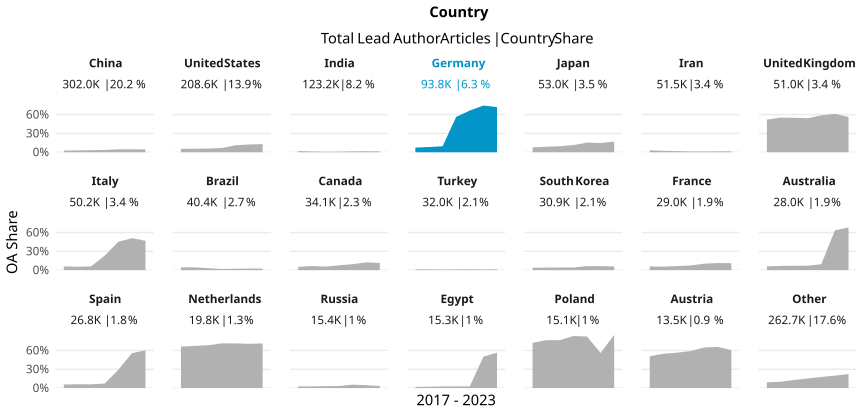

Values plotted in this chart, from the file beside it:
country_name_fct, cr_year, articles, cc_total, prop
China, '17, 33983, 869, 0.02557
China, '18, 37910, 1138, 0.03002
China, '19, 41869, 1386, 0.0331
China, '20, 45819, 1678, 0.03662
China, '21, 54654, 2547, 0.0466
China, '22, 63218, 3024, 0.04783
China, '23, 24551, 1102, 0.04489
United States, '17, 30776, 1642, 0.05335
United States, '18, 31121, 1759, 0.05652
United States, '19, 31688, 1870, 0.05901
United States, '20, 33573, 2260, 0.06732
United States, '21, 35484, 3959, 0.1116
United States, '22, 33867, 4197, 0.1239
United States, '23, 12056, 1563, 0.1296
India, '17, 12638, 249, 0.0197
India, '18, 13993, 182, 0.01301
India, '19, 15912, 136, 0.008547
India, '20, 19705, 187, 0.00949
India, '21, 25137, 381, 0.01516
India, '22, 24804, 410, 0.01653
India, '23, 11031, 162, 0.01469
Germany, '17, 14161, 1054, 0.07443
Germany, '18, 14262, 1184, 0.08302
Germany, '19, 14441, 1373, 0.09508
Germany, '20, 15702, 8845, 0.5633
Germany, '21, 17322, 11524, 0.6653
Germany, '22, 13518, 10067, 0.7447
Germany, '23, 4392, 3162, 0.7199
Japan, '17, 7379, 569, 0.07711
Japan, '18, 7691, 676, 0.08789
Japan, '19, 7863, 754, 0.09589
Japan, '20, 8577, 982, 0.1145
Japan, '21, 9360, 1437, 0.1535
Japan, '22, 8876, 1314, 0.148
Japan, '23, 3238, 548, 0.1692
Iran, '17, 6505, 202, 0.03105
Iran, '18, 6804, 155, 0.02278
Iran, '19, 7633, 144, 0.01887
Iran, '20, 8289, 106, 0.01279
Iran, '21, 9523, 115, 0.01208
Iran, '22, 9269, 139, 0.015
Iran, '23, 3507, 52, 0.01483
United Kingdom, '17, 7224, 3757, 0.5201
United Kingdom, '18, 7271, 4015, 0.5522
United Kingdom, '19, 7821, 4301, 0.5499
United Kingdom, '20, 8500, 4615, 0.5429
United Kingdom, '21, 9146, 5380, 0.5882
United Kingdom, '22, 8271, 5074, 0.6135
United Kingdom, '23, 2752, 1543, 0.5607
Italy, '17, 6727, 406, 0.06035
Italy, '18, 7106, 384, 0.05404
Italy, '19, 7367, 444, 0.06027
Italy, '20, 9060, 2090, 0.2307
Italy, '21, 8802, 3975, 0.4516
Italy, '22, 8282, 4225, 0.5101
Italy, '23, 2836, 1329, 0.4686
Brazil, '17, 4796, 215, 0.04483
Brazil, '18, 5330, 239, 0.04484
Brazil, '19, 5717, 182, 0.03183
Brazil, '20, 7079, 129, 0.01822
... 87 more rows
